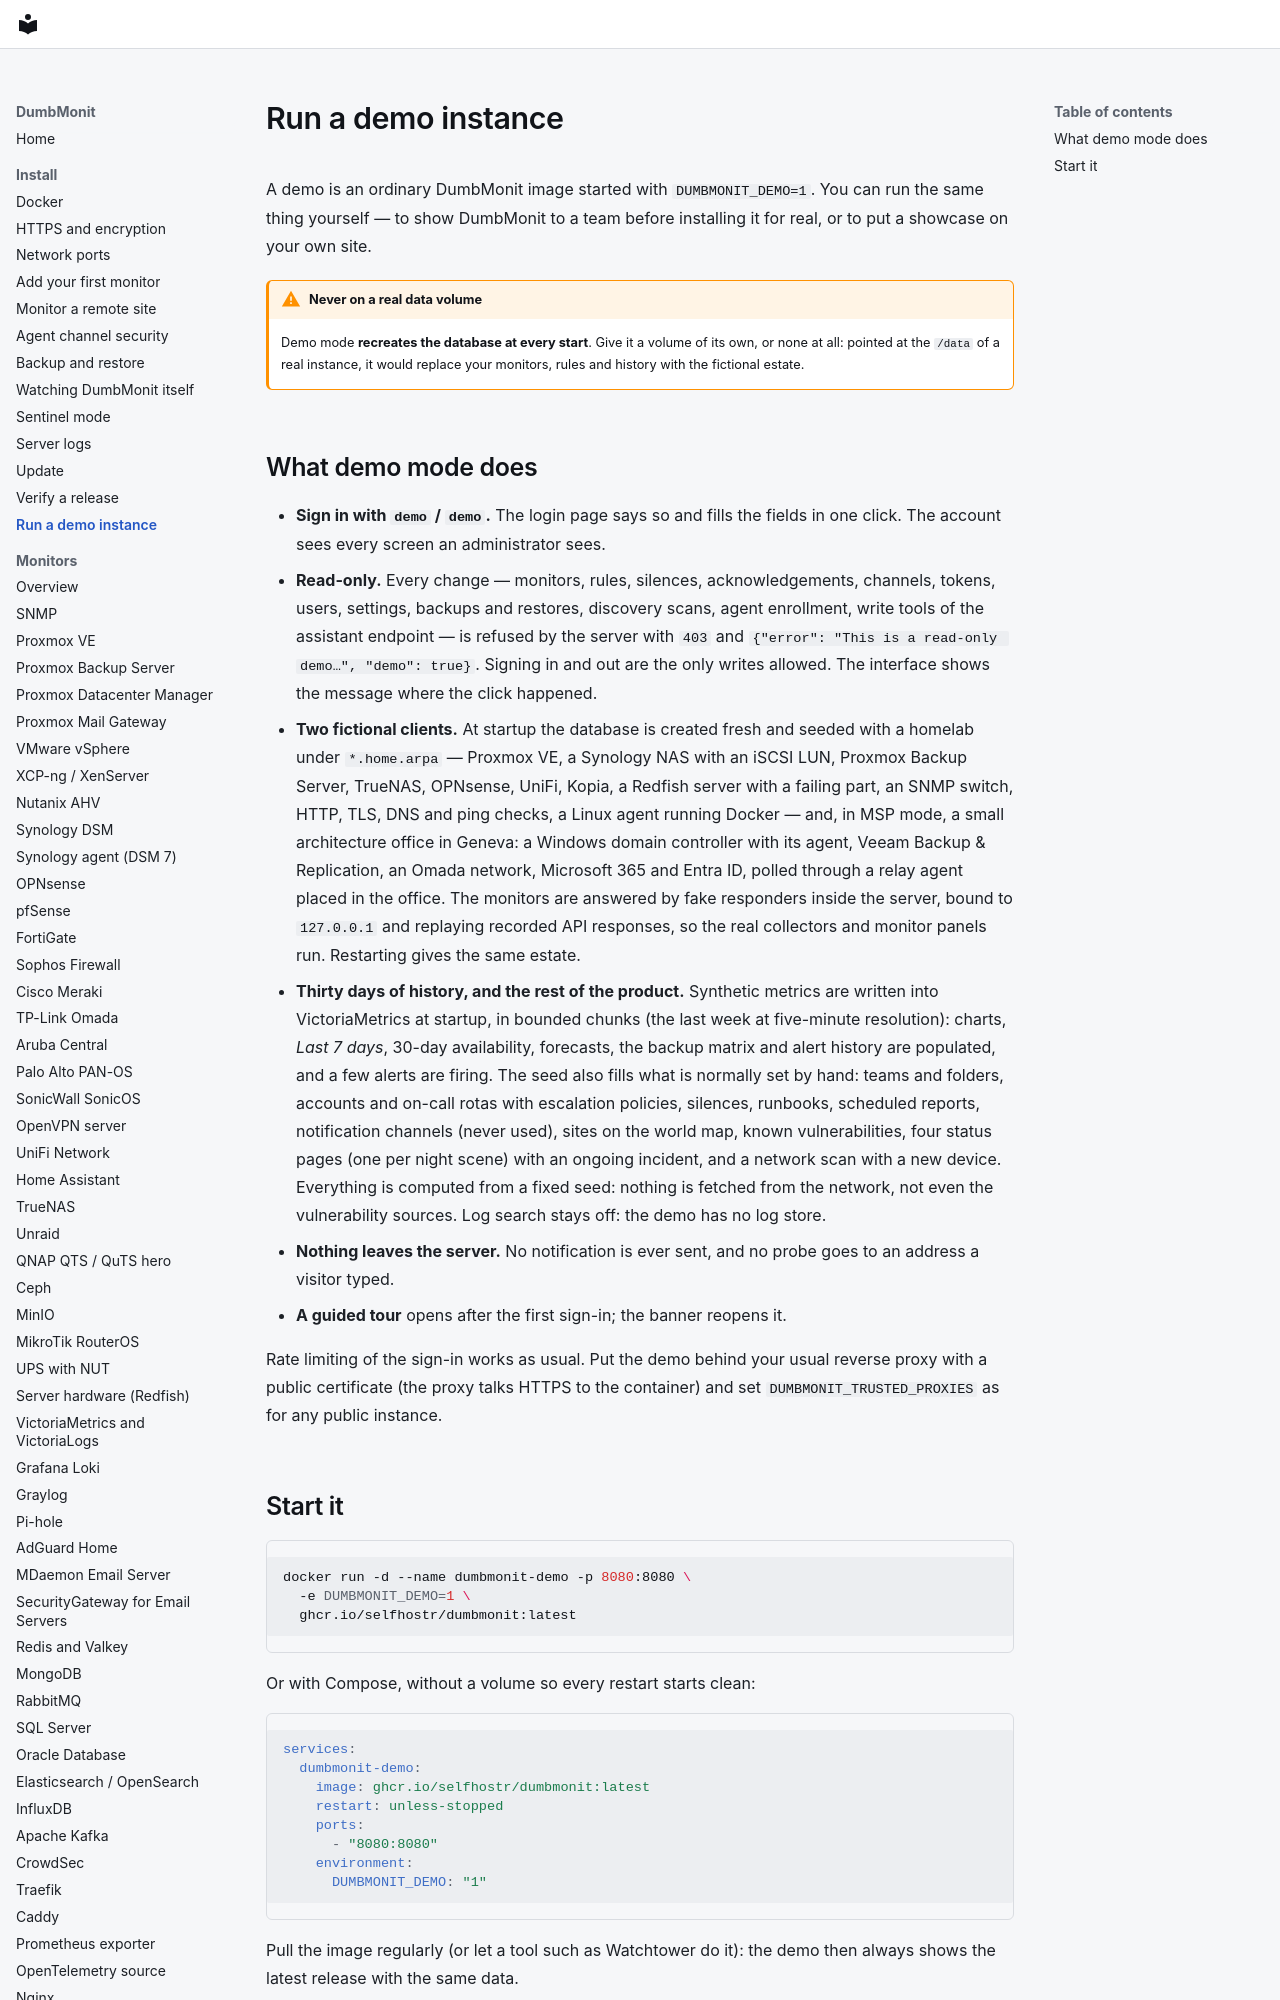

repository: laupernoe/dumbmonit · page: install/demo/index.html · generator: mkdocs

# Run a demo instance

A demo is an ordinary DumbMonit image started with `DUMBMONIT_DEMO=1`. You can run the same
thing yourself — to show DumbMonit to a team before installing it for real, or
to put a showcase on your own site.

!!! warning "Never on a real data volume"
    Demo mode **recreates the database at every start**. Give it a volume of its
    own, or none at all: pointed at the `/data` of a real instance, it would
    replace your monitors, rules and history with the fictional estate.
